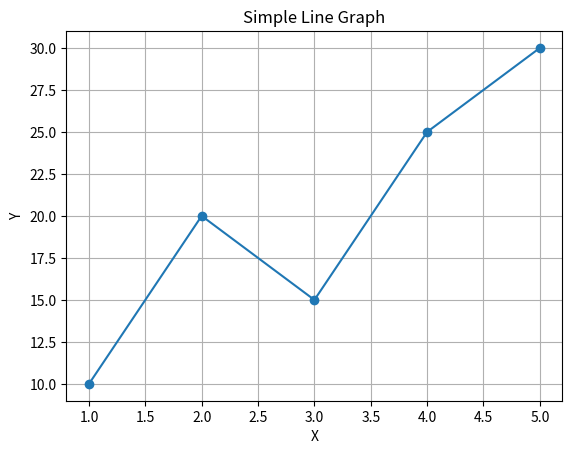

Here is the Python script that generated this plot:
import matplotlib.pyplot as plt

x = [1,2,3,4,5]
y = [10,20,15,25,30]

plt.plot(x, y, marker='o')
plt.title("Simple Line Graph")
plt.xlabel("X")
plt.ylabel("Y")
plt.grid(True)
plt.show()
